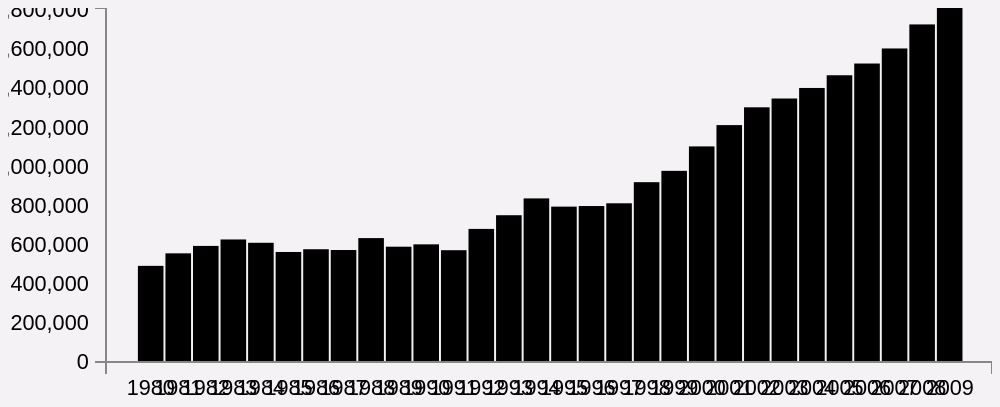
D3 v3 page, settled after 360 driven frames (6 s of simulated time); the page loaded 1 data file(s).


// ── cases.js
var margin = {top:0, right:0, bottom:20, left:50},
    width  = 500,
    height = 200;

var svg = d3.select("body")
    .append("svg")
    .attr("width", "100%")
    .attr("height", "100%")
    .attr("viewBox", "0 0 " + width + " " + height);

var yScale = d3.scale.linear()
    .range([height - margin.top - margin.bottom, 0]);

var xScale = d3.scale.ordinal()
    .rangeRoundBands([0, width - margin.right - margin.left], .1);

var xAxis = d3.svg.axis()
    .scale(xScale)
    .orient("bottom");

var yAxis = d3.svg.axis()
    .scale(yScale)
    .orient("left");

d3.csv("cases.csv", function(error, data){
    data = data.map(function(d){ 
        d["Cases"] = +d["Cases"];
        d["Year"] = +d["Year"]; 
        return d;
    });

    yScale.domain([0, d3.max(data, function(d){ return d["Cases"]; })]);

    xScale.domain(data.map(function(d){ return d["Year"]; }));

    svg.append("g")
        .attr("transform", "translate(" + margin.left + "," + margin.top + ")")
        .selectAll(".bar")
        .data(data)
        .enter()
        .append("rect")
        .attr("class", "bar")
        .attr("x", function(d){ return xScale(d["Year"]); })
        .attr("y", function(d){ return yScale(d["Cases"]); })
        .attr("height", 0)
        .attr("width", function(d){ return xScale.rangeBand(); })
        .transition()
        .delay(function (d, i) { return i*150; })
        .attr("y", function(d){ return yScale(d["Cases"]); })
        .attr("height", function(d){ return height - margin.top - margin.bottom - yScale(d["Cases"]); })

    svg.append("g")
        .attr("class", "y axis")
        .attr("transform", "translate(" + margin.left + "," + margin.top + ")")
        .call(yAxis);

    svg.append("g")
        .attr("class", "x axis")
        .attr("transform", "translate(" + margin.left + "," + (height - margin.bottom) + ")")
        .call(xAxis);

    yAxis = d3.svg.axis()
        .scale(yScale)
        .orient("left")
        .tickFormat(d3.format("$,"));

})




### data: cases.csv, 470 bytes — head not shown